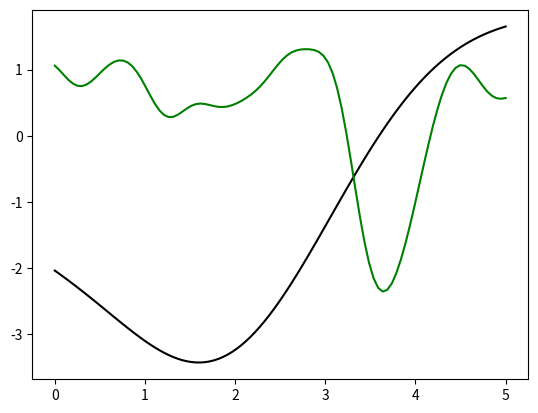

Write Python code to recreate this figure.
import math
import matplotlib as matplotlib
import matplotlib.pyplot as plt
import numpy as np
import scipy.interpolate

def construct_K(k, t, v, r, alpha):
	M = []
	for i in range(len(t)):
		N = M.append([])
		for j in range(len(t)):
			M[i].append(k(t[i], t[j], v, r, alpha))

	return M

def k(s, t, v, r, alpha):
	return v*math.exp(-(s-t)**alpha/r**alpha)

n = 100
t = np.linspace(0, 5, n)

black_K = construct_K(k, t, 1,   2,   2)
blue_K  = construct_K(k, t, 1,   2,   0.8)
red_K   = construct_K(k, t, 1.8, 3,   1.2)
green_K = construct_K(k, t, 1.4, 0.5, 2)

black_sample = np.random.multivariate_normal(np.zeros(n), black_K)
#blue_sample  = np.random.multivariate_normal(np.zeros(n), blue_K)
#red_sample   = np.random.multivariate_normal(np.zeros(n), red_K)
green_sample = np.random.multivariate_normal(np.zeros(n), green_K)

plt.figure(1)
plt.plot(t, black_sample, 'k')
plt.plot(t, green_sample, 'g')
plt.show()